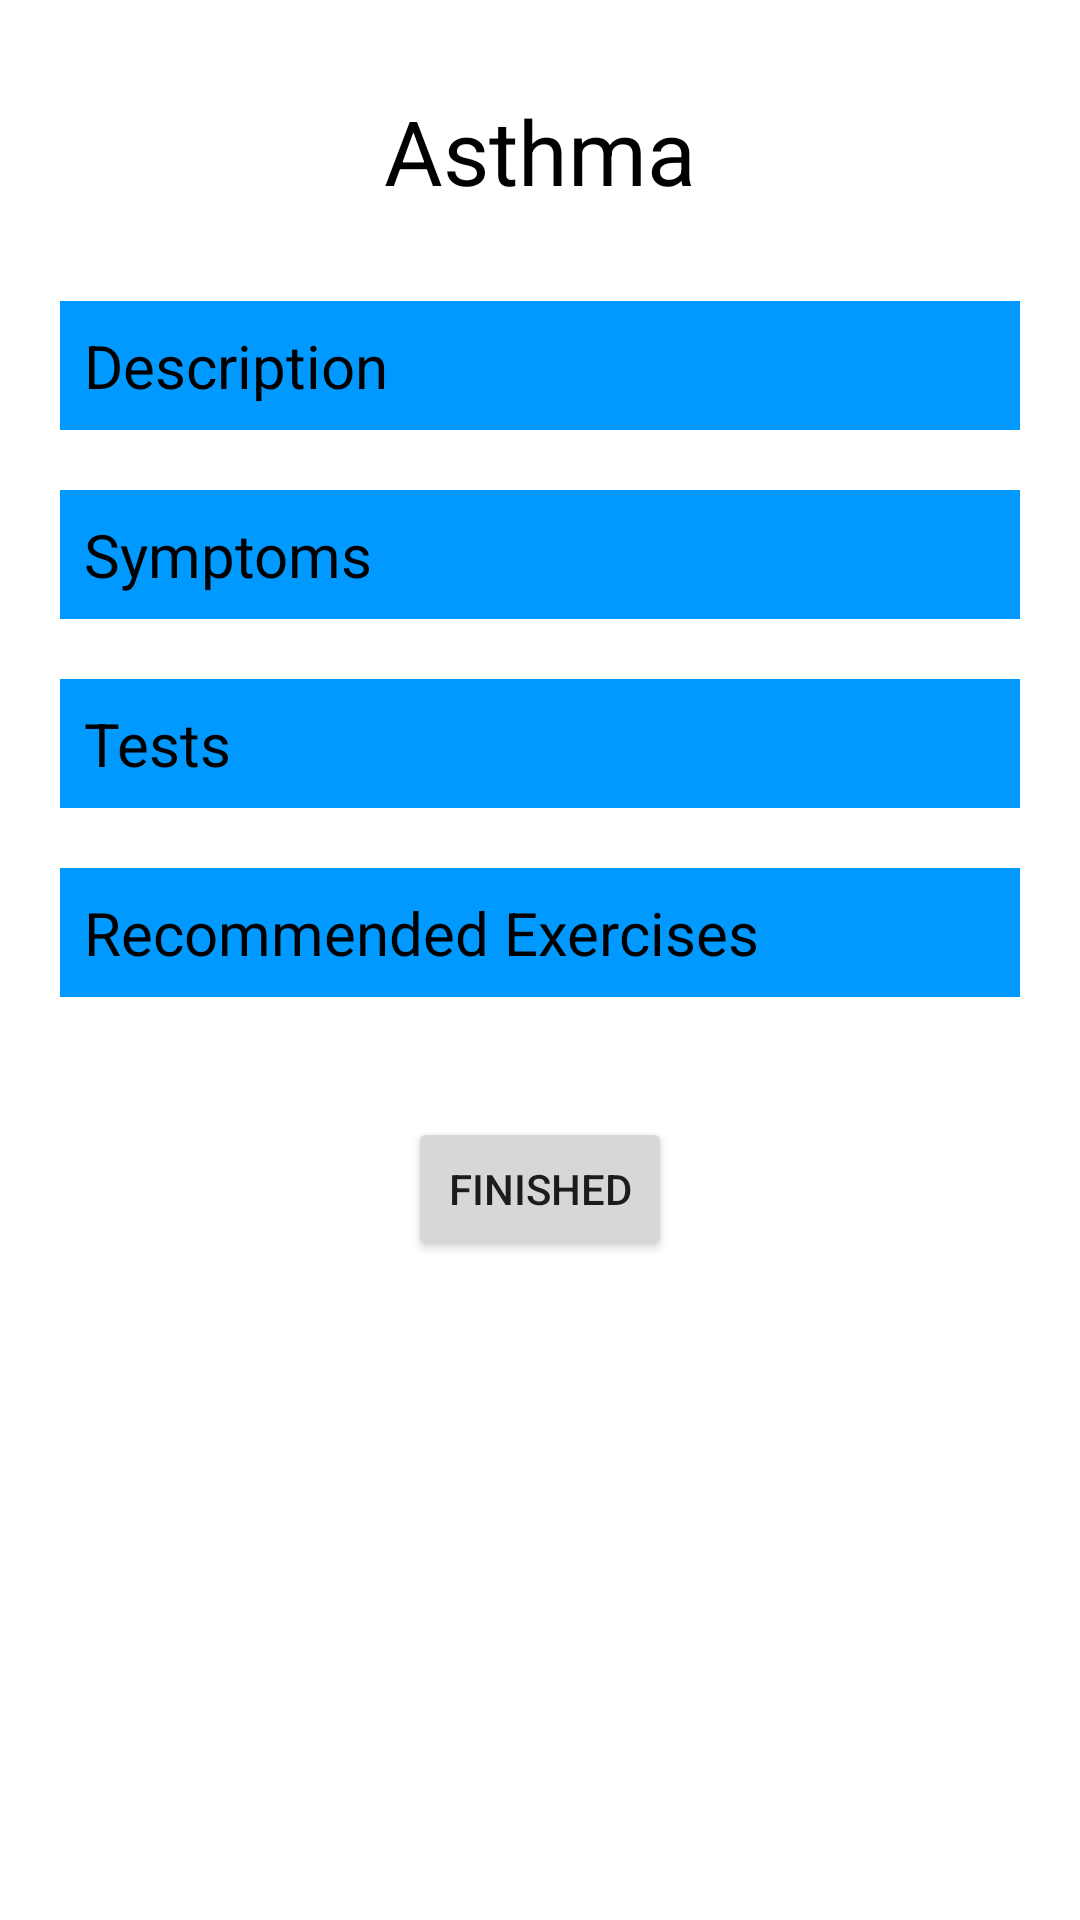

Here is an Android app screen rendered from its layout file. Give the layout XML and the strings, colors and styles it references.
<!-- AndroidManifest.xml: application theme Theme.BTHomePage -->
<!-- res/layout/activity_asthma_descript_expandable.xml -->
<?xml version="1.0" encoding="utf-8"?>
<RelativeLayout
    xmlns:android="http://schemas.android.com/apk/res/android"
    xmlns:expandableTextView="http://schemas.android.com/apk/res-auto"
    xmlns:tools="http://schemas.android.com/tools"
    android:layout_width="match_parent"
    android:layout_height="match_parent"
    tools:context=".MainActivity">

    <TextView
        android:id="@+id/staticFAQ"
        android:layout_marginTop="30dp"
        android:layout_marginBottom="30dp"
        android:layout_width="wrap_content"
        android:layout_height="wrap_content"
        android:layout_centerHorizontal="true"
        android:text="Asthma"
        android:textColor="#000000"
        android:textSize="30sp" />


    <RelativeLayout
        android:id="@+id/faq1_expand"
        android:layout_width="match_parent"
        android:layout_height="wrap_content"
        android:layout_below="@+id/staticFAQ"
        android:gravity="center_horizontal"
        android:layout_marginLeft="20dp">

        

        

        <LinearLayout
            android:id="@+id/questionLayout"
            android:layout_width="match_parent"
            android:layout_height="wrap_content"
            android:background="#0099FF"
            android:clickable="true"
            android:focusable="true"
            android:layout_marginRight="20dp"
            android:orientation="horizontal"
            android:padding="8dp">

            
            <TextView
                android:id="@+id/q1"
                android:layout_width="300dp"
                android:layout_height="wrap_content"
                android:text="Description"
                android:textColor="@android:color/black"
                android:textSize="20sp" />

            <ImageView
                android:id="@+id/arrow1"
                android:layout_width="30dp"
                android:layout_height="25dp"
                android:src="@drawable/expand_white_1"
                android:layout_gravity="center_vertical"
                android:layout_marginStart="10dp"
                android:layout_marginTop="2dp"
            />
        </LinearLayout>

        <TextView
        android:visibility="gone"
        android:id="@+id/f1"
        android:layout_width="350dp"
        android:layout_height="wrap_content"
        android:layout_below="@+id/questionLayout"
        android:layout_marginTop="10dp"
        android:layout_marginLeft="10dp"
        android:text="Asthma is a chronic condition where lung airways are inflamed and become narrowed at times. Its cause varies depending on the person, but is often the result of the immune system’s response to a substance in the lungs. Depending on the substance, there can be swelling and narrowing of the airways - making it harder to breathe. "
        android:textColor="#5A5A5A"
        android:textSize="17dp" />

</RelativeLayout>


    <RelativeLayout
        android:id="@+id/faq2_expand"
        android:layout_width="match_parent"
        android:layout_height="wrap_content"
        android:layout_below="@+id/faq1_expand"
        android:gravity="center_horizontal"
        android:layout_marginLeft="20dp"
        android:layout_marginTop="20dp">

        <LinearLayout
            android:id="@+id/questionLayout2"
            android:layout_width="match_parent"
            android:layout_height="wrap_content"
            android:background="#0099FF"
            android:clickable="true"
            android:focusable="true"
            android:layout_marginRight="20dp"
            android:orientation="horizontal"
            android:padding="8dp">

            
            <TextView
                android:id="@+id/q2"
                android:layout_width="300dp"
                android:layout_height="wrap_content"
                android:text="Symptoms"
                android:textColor="@android:color/black"
                android:textSize="20sp" />

            <ImageView
                android:id="@+id/arrow2"
                android:layout_width="30dp"
                android:layout_height="25dp"
                android:layout_gravity="center_vertical"
                android:layout_marginStart="10dp"
                android:layout_marginTop="2dp"
                android:src="@drawable/expand_white_1" />
        </LinearLayout>

        
        <TextView
            android:visibility="gone"
            android:id="@+id/f2"
            android:layout_width="350dp"
            android:layout_height="wrap_content"
            android:layout_below="@+id/questionLayout2"
            android:layout_marginTop="10dp"
            android:layout_marginLeft="10dp"
            android:text="Wheezing, coughing, and chest tightness."
            android:textColor="#5A5A5A"
            android:textSize="17sp" />
    </RelativeLayout>


    <RelativeLayout
        android:id="@+id/faq3_expand"
        android:layout_width="match_parent"
        android:layout_height="wrap_content"
        android:layout_below="@+id/faq2_expand"
        android:gravity="center_horizontal"
        android:layout_marginLeft="20dp"
        android:layout_marginTop="20dp">

        <LinearLayout
            android:id="@+id/questionLayout3"
            android:layout_width="match_parent"
            android:layout_height="wrap_content"
            android:background="#0099FF"
            android:clickable="true"
            android:focusable="true"
            android:layout_marginRight="20dp"
            android:orientation="horizontal"
            android:padding="8dp">

            
            <TextView
                android:id="@+id/q3"
                android:layout_width="300dp"
                android:layout_height="wrap_content"
                android:text="Tests"
                android:textColor="@android:color/black"
                android:textSize="20sp" />

            <ImageView
                android:id="@+id/arrow3"
                android:layout_width="30dp"
                android:layout_height="25dp"
                android:layout_gravity="center_vertical"
                android:layout_marginStart="10dp"
                android:layout_marginTop="2dp"
                android:src="@drawable/expand_white_1" />
        </LinearLayout>

        
        <TextView
            android:visibility="gone"
            android:id="@+id/f3"
            android:layout_width="350dp"
            android:layout_height="wrap_content"
            android:layout_below="@+id/questionLayout3"
            android:layout_marginTop="10dp"
            android:layout_marginLeft="10dp"
            android:text="Consult a doctor to identify treatment options such as control medications, short-term medications, and breathing exercises."
            android:textColor="#5A5A5A"
            android:textSize="17sp" />
    </RelativeLayout>


    <RelativeLayout
        android:id="@+id/faq4_expand"
        android:layout_width="match_parent"
        android:layout_height="wrap_content"
        android:layout_below="@+id/faq3_expand"
        android:gravity="center_horizontal"
        android:layout_marginLeft="20dp"
        android:layout_marginTop="20dp">

        <LinearLayout
            android:id="@+id/questionLayout4"
            android:layout_width="match_parent"
            android:layout_height="wrap_content"
            android:background="#0099FF"
            android:clickable="true"
            android:focusable="true"
            android:layout_marginRight="20dp"
            android:orientation="horizontal"
            android:padding="8dp">

            
            <TextView
                android:id="@+id/q4"
                android:layout_width="300dp"
                android:layout_height="wrap_content"
                android:text="Recommended Exercises"
                android:textColor="@android:color/black"
                android:textSize="20sp" />

            <ImageView
                android:id="@+id/arrow4"
                android:layout_width="30dp"
                android:layout_height="25dp"
                android:layout_gravity="center_vertical"
                android:layout_marginStart="10dp"
                android:layout_marginTop="2dp"
                android:src="@drawable/expand_white_1" />

        </LinearLayout>

        
        <TextView
            android:visibility="gone"
            android:id="@+id/f4"
            android:layout_width="350dp"
            android:layout_height="wrap_content"
            android:layout_below="@+id/questionLayout4"
            android:layout_marginTop="10dp"
            android:layout_marginLeft="10dp"
            android:text="Diaphragmatic Breathing, Pursed Lip Breathing."
            android:textColor="#5A5A5A"
            android:textSize="17sp" />
    </RelativeLayout>

    <Button
        android:id="@+id/button15"
        android:layout_width="wrap_content"
        android:layout_height="wrap_content"
        android:layout_centerHorizontal="true"
        android:layout_marginTop="40dp"
        android:layout_below="@+id/faq4_expand"
        android:layout_gravity="center_horizontal"
        android:onClick="BackToDiagnoses"
        android:text="Finished" />



</RelativeLayout>
<!-- resources referenced by this layout -->
<resources>
  <style name="Theme.BTHomePage" parent="Theme.MaterialComponents.DayNight.DarkActionBar">
          
          <item name="colorPrimary">#0099FF</item>
          <item name="colorPrimaryVariant">#0099FF</item>
          <item name="colorOnPrimary">@color/black</item>
          
          <item name="colorSecondary">#0099FF</item>
          <item name="colorSecondaryVariant">#0099FF</item>
          <item name="colorOnSecondary">@color/black</item>
          
          <item name="android:statusBarColor" tools:targetApi="l">?attr/colorPrimaryVariant</item>
          
      </style>
  <!-- not gathered from this repository: default colours our renderer supplied (Android Studio template values) -->
  <color name="black">#FF000000</color>
</resources>
